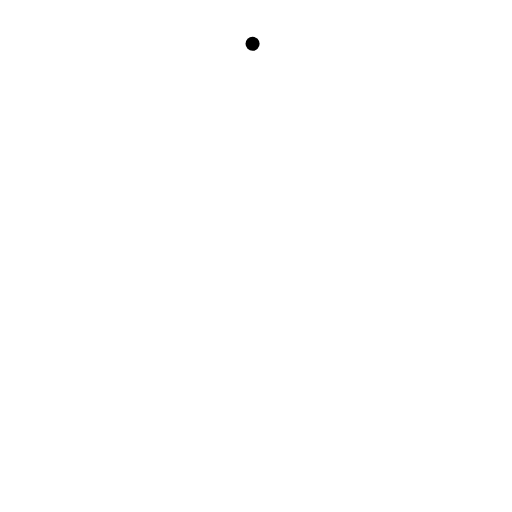
t = 0.00 s
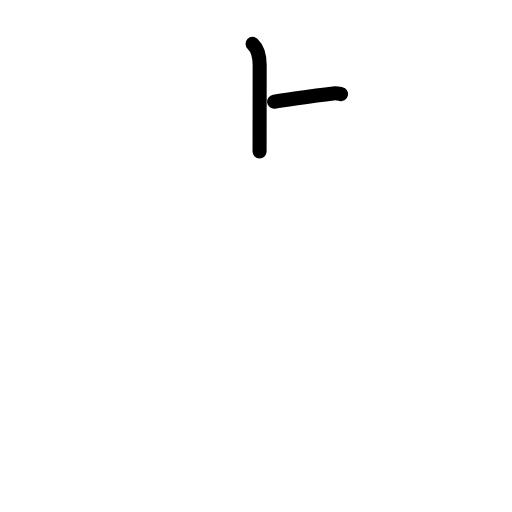
t = 1.75 s
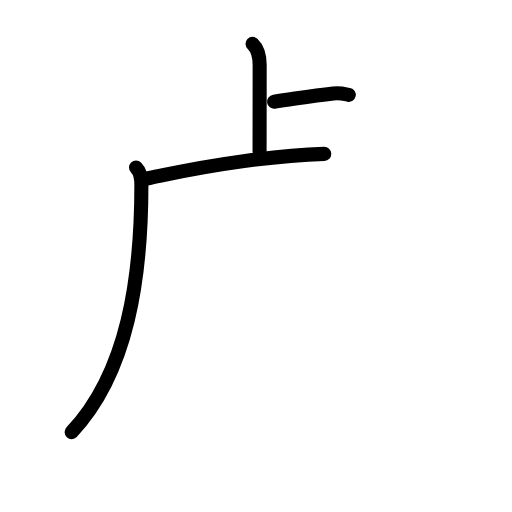
t = 3.58 s
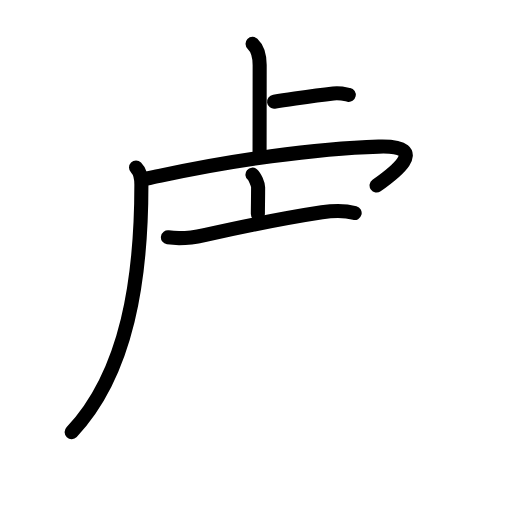
t = 5.38 s
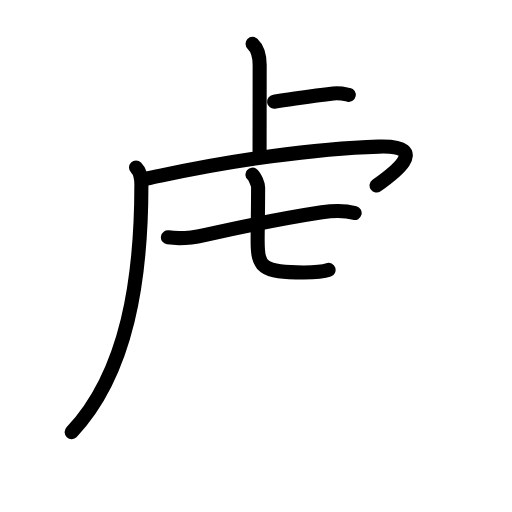
t = 5.88 s
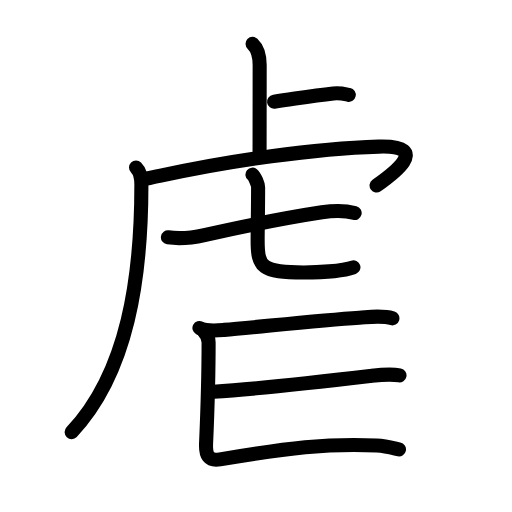
t = 9.00 s

The animated SVG that drew these frames (rendered in a browser with its animation timeline set to each time). Animation: 34 SMIL elements (animate=34); one cycle of 9.00 s.

<?xml version="1.0" encoding="UTF-8"?>
<!--
AniKanjiVG is licensed by CC-BY-SA Paul C. Sommerhoff (https://bitbucket.org/sommerhoff/anikanjivg).
AniKanjiVG uses KanjiVG which is licensed by CC-BY-SA Ulrich Apel (http://kanjivg.tagaini.net).
See also http://creativecommons.org/licenses/by-sa/3.0/
-->
<svg xmlns:kvg='http://kanjivg.tagaini.net' xmlns='http://www.w3.org/2000/svg' width='109' height='109' viewBox='0 0 109 109' style='fill:none;stroke:#000000;stroke-width:3;stroke-linecap:round;stroke-linejoin:round;' id="kvg:kanji_08650"><g id="kvg:08650" kvg:element="虐"><g id="kvg:08650-g1" kvg:element="虍" kvg:position="tare" kvg:radical="general"><path id="kvg:08650-s1" kvg:type="㇑a" d="M53.77,9.33c0.98,0.92,1.51,2.42,1.51,4.52c0,5.9-0.02,13.44-0.02,18.4"><animate attributeName="d" begin="0.0s" dur="0.5s" from="M53.77,9.33C53.77,9.33,53.77,9.33,53.77,9.33" to="M53.77,9.33c0.98,0.92,1.51,2.42,1.51,4.52" />
<animate attributeName="d" begin="0.5s" dur="0.5s" from="M53.77,9.33c0.98,0.92,1.51,2.42,1.51,4.52c0,0,0,0,0,0,0" to="M53.77,9.33c0.98,0.92,1.51,2.42,1.51,4.52c0,5.9-0.02,13.44-0.02,18.4" />
</path>
<path id="kvg:08650-s2" kvg:type="㇐b" d="M58.35,21.65c4.65-0.65,7.9-1.25,12.61-1.77c1.55-0.17,2.5,0.15,3.29,0.32"><animate attributeName="d" begin="1.0s" dur="0.5s" from="M58.35,21.65C58.35,21.65,58.35,21.65,58.35,21.65" to="M58.35,21.65c4.65-0.65,7.9-1.25,12.61-1.77" />
<animate attributeName="d" begin="1.5s" dur="0.5s" from="M58.35,21.65c4.65-0.65,7.9-1.25,12.61-1.77c0,0,0,0,0,0,0" to="M58.35,21.65c4.65-0.65,7.9-1.25,12.61-1.77c1.55-0.17,2.5,0.15,3.29,0.32" />
<animate attributeName="d" begin="0s" dur="1.0s" from="M-100,-100" to="M-100,-100" />
</path>
<path id="kvg:08650-s3" kvg:type="㇒" d="M28.96,35.68c0.81,0.81,1.14,2.32,1.14,3.67C30.1,59,27.25,79.25,15.25,92"><animate attributeName="d" begin="2.0s" dur="0.5s" from="M28.96,35.68C28.96,35.68,28.96,35.68,28.96,35.68" to="M28.96,35.68c0.81,0.81,1.14,2.32,1.14,3.67" />
<animate attributeName="d" begin="2.5s" dur="0.5s" from="M28.96,35.68c0.81,0.81,1.14,2.32,1.14,3.67c0,0,0,0,0,0,0" to="M28.96,35.68c0.81,0.81,1.14,2.32,1.14,3.67C30.1,59,27.25,79.25,15.25,92" />
<animate attributeName="d" begin="0s" dur="2.0s" from="M-100,-100" to="M-100,-100" />
</path>
<path id="kvg:08650-s4" kvg:type="㇖a" d="M30.24,38.21c1.25-0.26,2.68-0.51,4.23-0.85c14.28-3.11,32.4-5.74,46.14-6.15c11.72-0.35,2.48,6.22-0.44,8.28"><animate attributeName="d" begin="3.0s" dur="0.3333333333333333s" from="M30.24,38.21C30.24,38.21,30.24,38.21,30.24,38.21" to="M30.24,38.21c1.25-0.26,2.68-0.51,4.23-0.85" />
<animate attributeName="d" begin="3.3333333333333335s" dur="0.3333333333333333s" from="M30.24,38.21c1.25-0.26,2.68-0.51,4.23-0.85c0,0,0,0,0,0,0" to="M30.24,38.21c1.25-0.26,2.68-0.51,4.23-0.85c14.28-3.11,32.4-5.74,46.14-6.15" />
<animate attributeName="d" begin="3.6666666666666665s" dur="0.3333333333333333s" from="M30.24,38.21c1.25-0.26,2.68-0.51,4.23-0.85c14.28-3.11,32.4-5.74,46.14-6.15c0,0,0,0,0,0,0" to="M30.24,38.21c1.25-0.26,2.68-0.51,4.23-0.85c14.28-3.11,32.4-5.74,46.14-6.15c11.72-0.35,2.48,6.22-0.44,8.28" />
<animate attributeName="d" begin="0s" dur="3.0s" from="M-100,-100" to="M-100,-100" />
</path>
<g id="kvg:08650-g2" kvg:element="七"><g id="kvg:08650-g3" kvg:element="一"><path id="kvg:08650-s5" kvg:type="㇐" d="M35.75,50.53c2.5,0.35,5.22,0.08,7.76-0.48c8.49-1.9,14.86-3.3,25.02-4.85c2.43-0.37,4.57-0.5,6.97,0.15"><animate attributeName="d" begin="4.0s" dur="0.3333333333333333s" from="M35.75,50.53C35.75,50.53,35.75,50.53,35.75,50.53" to="M35.75,50.53c2.5,0.35,5.22,0.08,7.76-0.48" />
<animate attributeName="d" begin="4.333333333333333s" dur="0.3333333333333333s" from="M35.75,50.53c2.5,0.35,5.22,0.08,7.76-0.48c0,0,0,0,0,0,0" to="M35.75,50.53c2.5,0.35,5.22,0.08,7.76-0.48c8.49-1.9,14.86-3.3,25.02-4.85" />
<animate attributeName="d" begin="4.666666666666667s" dur="0.3333333333333333s" from="M35.75,50.53c2.5,0.35,5.22,0.08,7.76-0.48c8.49-1.9,14.86-3.3,25.02-4.85c0,0,0,0,0,0,0" to="M35.75,50.53c2.5,0.35,5.22,0.08,7.76-0.48c8.49-1.9,14.86-3.3,25.02-4.85c2.43-0.37,4.57-0.5,6.97,0.15" />
<animate attributeName="d" begin="0s" dur="4.0s" from="M-100,-100" to="M-100,-100" />
</path>
</g>
<path id="kvg:08650-s6" kvg:type="㇟a" d="M53.75,37.18c0.52,0.42,1.2,2.1,1.2,2.68c0,4.71-0.1,8.14-0.1,11.41c0,5.6,0.89,6.73,9.81,6.73c2.76,0,8.21-0.25,10.58-1.09"><animate attributeName="d" begin="5.0s" dur="0.25s" from="M53.75,37.18C53.75,37.18,53.75,37.18,53.75,37.18" to="M53.75,37.18c0.52,0.42,1.2,2.1,1.2,2.68" />
<animate attributeName="d" begin="5.25s" dur="0.25s" from="M53.75,37.18c0.52,0.42,1.2,2.1,1.2,2.68c0,0,0,0,0,0,0" to="M53.75,37.18c0.52,0.42,1.2,2.1,1.2,2.68c0,4.71-0.1,8.14-0.1,11.41" />
<animate attributeName="d" begin="5.5s" dur="0.25s" from="M53.75,37.18c0.52,0.42,1.2,2.1,1.2,2.68c0,4.71-0.1,8.14-0.1,11.41c0,0,0,0,0,0,0" to="M53.75,37.18c0.52,0.42,1.2,2.1,1.2,2.68c0,4.71-0.1,8.14-0.1,11.41c0,5.6,0.89,6.73,9.81,6.73" />
<animate attributeName="d" begin="5.75s" dur="0.25s" from="M53.75,37.18c0.52,0.42,1.2,2.1,1.2,2.68c0,4.71-0.1,8.14-0.1,11.41c0,5.6,0.89,6.73,9.81,6.73c0,0,0,0,0,0,0" to="M53.75,37.18c0.52,0.42,1.2,2.1,1.2,2.68c0,4.71-0.1,8.14-0.1,11.41c0,5.6,0.89,6.73,9.81,6.73c2.76,0,8.21-0.25,10.58-1.09" />
<animate attributeName="d" begin="0s" dur="5.0s" from="M-100,-100" to="M-100,-100" />
</path>
</g>
</g>
<path id="kvg:08650-s7" kvg:type="㇐" d="M42.46,69.82c1.48,0.77,3.71,0.54,5.28,0.41c6.53-0.53,20.03-2.04,28.76-2.6c2.26-0.15,4.83-0.55,7.04,0.14"><animate attributeName="d" begin="6.0s" dur="0.3333333333333333s" from="M42.46,69.82C42.46,69.82,42.46,69.82,42.46,69.82" to="M42.46,69.82c1.48,0.77,3.71,0.54,5.28,0.41" />
<animate attributeName="d" begin="6.333333333333333s" dur="0.3333333333333333s" from="M42.46,69.82c1.48,0.77,3.71,0.54,5.28,0.41c0,0,0,0,0,0,0" to="M42.46,69.82c1.48,0.77,3.71,0.54,5.28,0.41c6.53-0.53,20.03-2.04,28.76-2.6" />
<animate attributeName="d" begin="6.666666666666667s" dur="0.3333333333333333s" from="M42.46,69.82c1.48,0.77,3.71,0.54,5.28,0.41c6.53-0.53,20.03-2.04,28.76-2.6c0,0,0,0,0,0,0" to="M42.46,69.82c1.48,0.77,3.71,0.54,5.28,0.41c6.53-0.53,20.03-2.04,28.76-2.6c2.26-0.15,4.83-0.55,7.04,0.14" />
<animate attributeName="d" begin="0s" dur="6.0s" from="M-100,-100" to="M-100,-100" />
</path>
<path id="kvg:08650-s8" kvg:type="㇐b" d="M45.45,83.39c6.48-0.4,21.62-1.96,33.32-3.34c1.98-0.23,4.23-0.54,6.28-0.13"><animate attributeName="d" begin="7.0s" dur="0.5s" from="M45.45,83.39C45.45,83.39,45.45,83.39,45.45,83.39" to="M45.45,83.39c6.48-0.4,21.62-1.96,33.32-3.34" />
<animate attributeName="d" begin="7.5s" dur="0.5s" from="M45.45,83.39c6.48-0.4,21.62-1.96,33.32-3.34c0,0,0,0,0,0,0" to="M45.45,83.39c6.48-0.4,21.62-1.96,33.32-3.34c1.98-0.23,4.23-0.54,6.28-0.13" />
<animate attributeName="d" begin="0s" dur="7.0s" from="M-100,-100" to="M-100,-100" />
</path>
<path id="kvg:08650-s9" kvg:type="㇗" d="M43.37,70.5c0.75,0.75,1.04,1.71,1.04,2.39c0,2.99-0.16,12.86-0.54,21.55c-0.11,2.47,0.52,3.77,2.96,3.36c14.42-2.41,22.84-3.46,33.35-2.96c2.14,0.1,3.94,0.66,4.76,0.82"><animate attributeName="d" begin="8.0s" dur="0.2s" from="M43.37,70.5C43.37,70.5,43.37,70.5,43.37,70.5" to="M43.37,70.5c0.75,0.75,1.04,1.71,1.04,2.39" />
<animate attributeName="d" begin="8.2s" dur="0.2s" from="M43.37,70.5c0.75,0.75,1.04,1.71,1.04,2.39c0,0,0,0,0,0,0" to="M43.37,70.5c0.75,0.75,1.04,1.71,1.04,2.39c0,2.99-0.16,12.86-0.54,21.55" />
<animate attributeName="d" begin="8.4s" dur="0.2s" from="M43.37,70.5c0.75,0.75,1.04,1.71,1.04,2.39c0,2.99-0.16,12.86-0.54,21.55c0,0,0,0,0,0,0" to="M43.37,70.5c0.75,0.75,1.04,1.71,1.04,2.39c0,2.99-0.16,12.86-0.54,21.55c-0.11,2.47,0.52,3.77,2.96,3.36" />
<animate attributeName="d" begin="8.6s" dur="0.2s" from="M43.37,70.5c0.75,0.75,1.04,1.71,1.04,2.39c0,2.99-0.16,12.86-0.54,21.55c-0.11,2.47,0.52,3.77,2.96,3.36c0,0,0,0,0,0,0" to="M43.37,70.5c0.75,0.75,1.04,1.71,1.04,2.39c0,2.99-0.16,12.86-0.54,21.55c-0.11,2.47,0.52,3.77,2.96,3.36c14.42-2.41,22.84-3.46,33.35-2.96" />
<animate attributeName="d" begin="8.8s" dur="0.2s" from="M43.37,70.5c0.75,0.75,1.04,1.71,1.04,2.39c0,2.99-0.16,12.86-0.54,21.55c-0.11,2.47,0.52,3.77,2.96,3.36c14.42-2.41,22.84-3.46,33.35-2.96c0,0,0,0,0,0,0" to="M43.37,70.5c0.75,0.75,1.04,1.71,1.04,2.39c0,2.99-0.16,12.86-0.54,21.55c-0.11,2.47,0.52,3.77,2.96,3.36c14.42-2.41,22.84-3.46,33.35-2.96c2.14,0.1,3.94,0.66,4.76,0.82" />
<animate attributeName="d" begin="0s" dur="8.0s" from="M-100,-100" to="M-100,-100" />
</path>
</g>
</svg>
